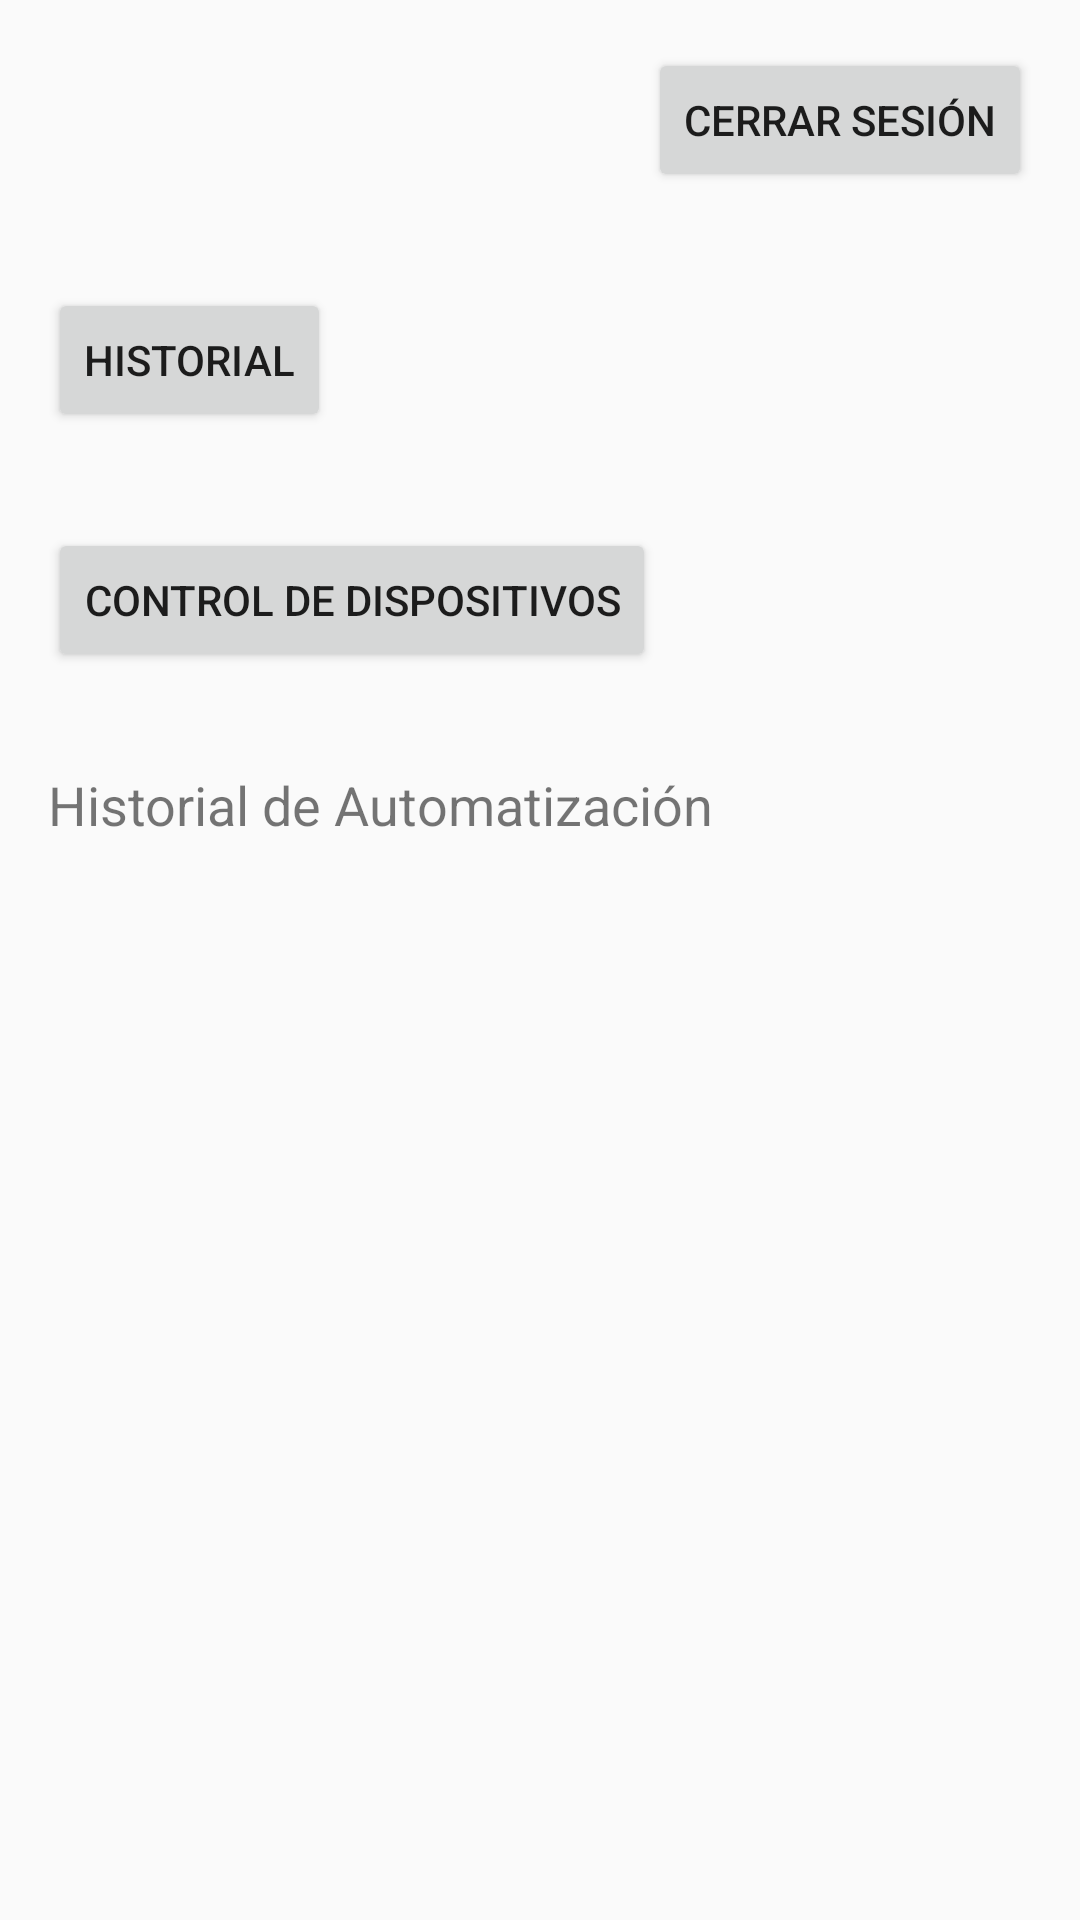

The Android layout XML behind this screen, and the referenced resources:
<!-- AndroidManifest.xml: activity theme Theme.HomeAutomationApp -->
<!-- res/layout/activity_dashboard.xml -->
<?xml version="1.0" encoding="utf-8"?>
<RelativeLayout xmlns:android="http://schemas.android.com/apk/res/android"
    xmlns:tools="http://schemas.android.com/tools"
    android:layout_width="match_parent"
    android:layout_height="match_parent"
    tools:context=".DashboardActivity">

    <TextView
        android:id="@+id/textViewWelcome"
        android:layout_width="wrap_content"
        android:layout_height="wrap_content"
        android:textSize="24sp"
        android:textStyle="bold"
        android:layout_alignParentTop="true"
        android:layout_centerHorizontal="true"
        android:layout_marginTop="16dp"/>


    <Button
        android:id="@+id/buttonLogout"
        android:layout_width="wrap_content"
        android:layout_height="wrap_content"
        android:text="Cerrar Sesión"
        android:layout_alignParentTop="true"
        android:layout_alignParentEnd="true"
        android:layout_margin="16dp" />

    <Button
        android:id="@+id/buttonHistory"
        android:layout_width="wrap_content"
        android:layout_height="wrap_content"
        android:text="Historial"
        android:layout_below="@id/buttonLogout"
        android:layout_margin="16dp" />

    <Button
        android:id="@+id/buttonControlDevices"
        android:layout_width="wrap_content"
        android:layout_height="wrap_content"
        android:text="Control de Dispositivos"
        android:layout_below="@id/buttonHistory"
        android:layout_margin="16dp" />

    <TextView
        android:id="@+id/textViewHistory"
        android:layout_width="match_parent"
        android:layout_height="wrap_content"
        android:layout_below="@id/buttonControlDevices"
        android:padding="16dp"
        android:text="Historial de Automatización"
        android:textSize="18sp" />

    <ListView
        android:id="@+id/listViewHistory"
        android:layout_width="match_parent"
        android:layout_height="wrap_content"
        android:layout_below="@id/textViewHistory"
        android:padding="16dp" />

</RelativeLayout>
<!-- resources referenced by this layout -->
<resources>
  <style name="Theme.HomeAutomationApp" parent="Theme.AppCompat.Light.NoActionBar">
          
          <item name="colorPrimary">@color/colorPrimary</item>
          <item name="colorPrimaryDark">@color/colorPrimaryDark</item>
          <item name="colorAccent">@color/colorAccent</item>
      </style>
  <!-- not gathered from this repository: default colours our renderer supplied (Android Studio template values) -->
  <color name="colorPrimary">#FF6200EE</color>
  <color name="colorPrimaryDark">#FF3700B3</color>
  <color name="colorAccent">#FF03DAC5</color>
</resources>
